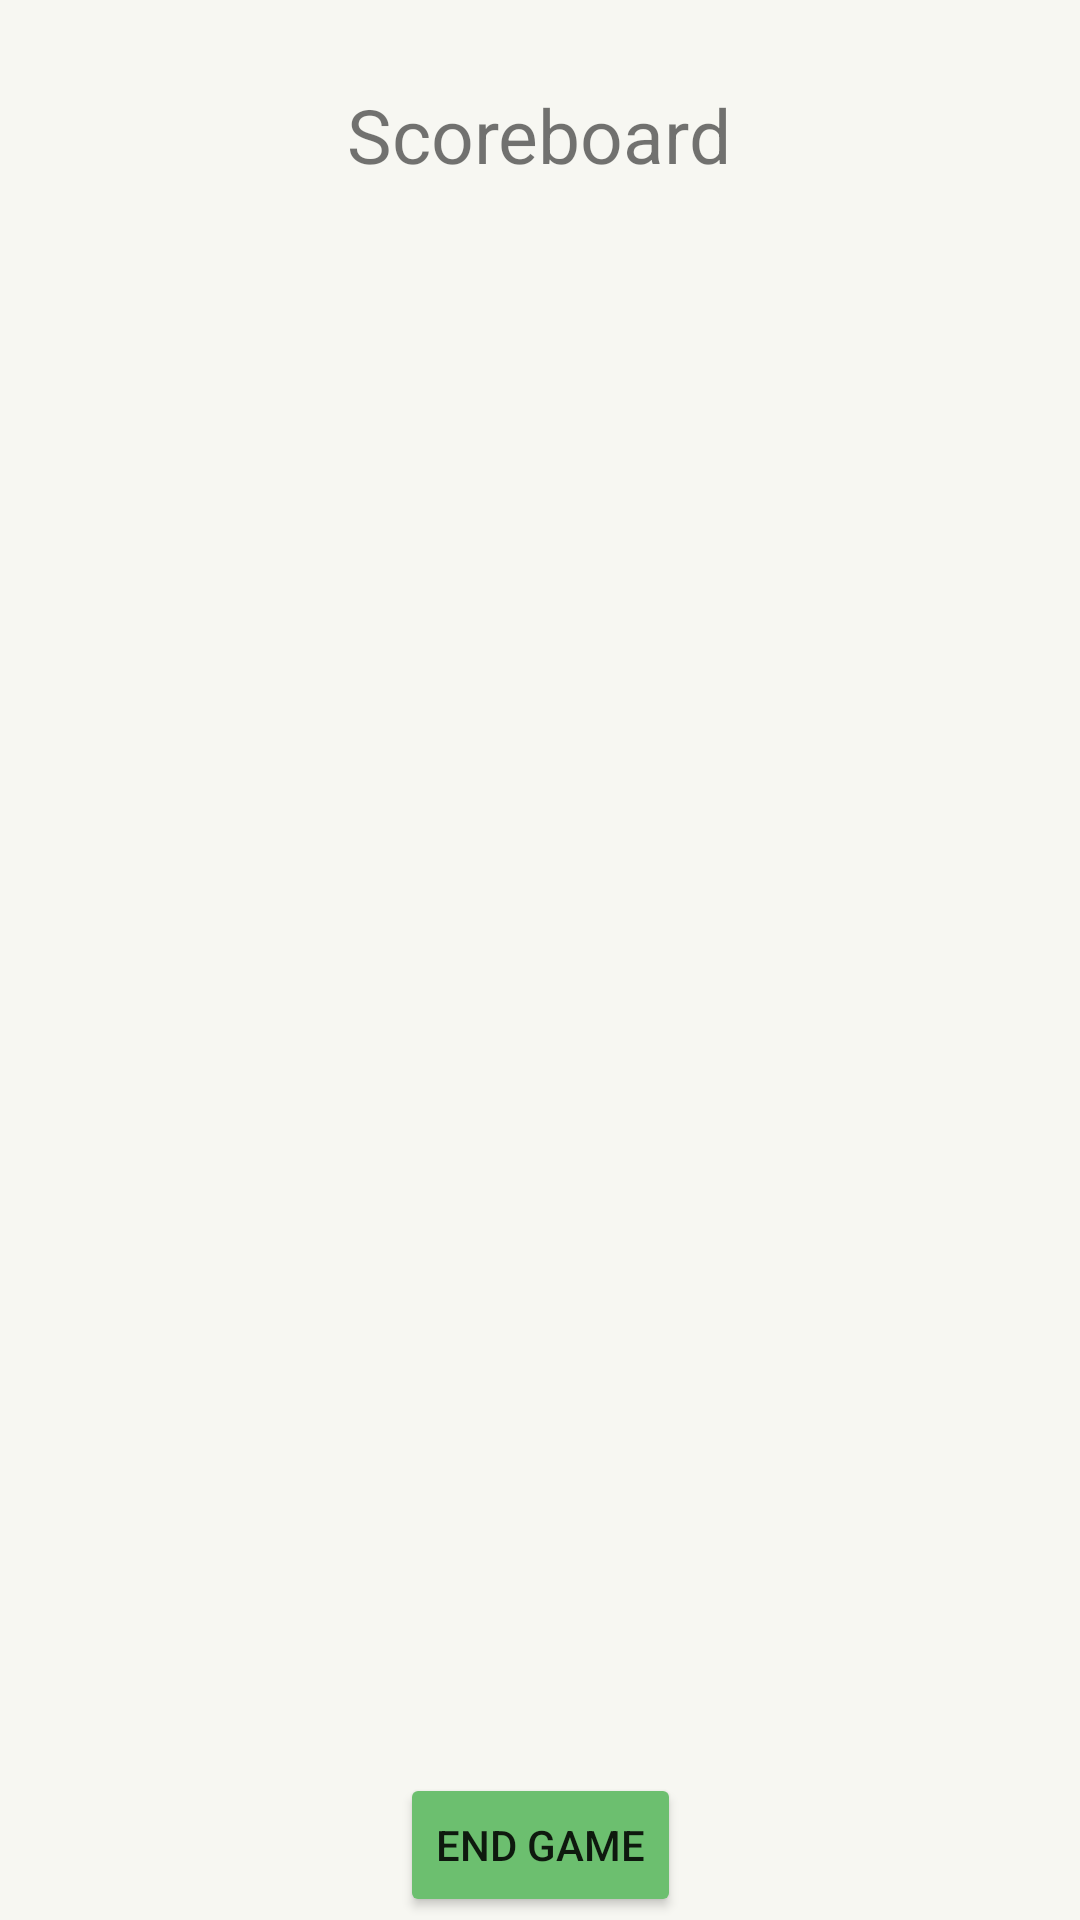

Here is an Android app screen rendered from its layout file. Give the layout XML and the strings, colors and styles it references.
<!-- AndroidManifest.xml: application theme Theme.MiniGolfApp -->
<!-- res/layout/activity_scoreboard.xml -->
<?xml version="1.0" encoding="utf-8"?>
<androidx.constraintlayout.widget.ConstraintLayout xmlns:android="http://schemas.android.com/apk/res/android"
    xmlns:app="http://schemas.android.com/apk/res-auto"
    xmlns:tools="http://schemas.android.com/tools"
    android:layout_width="match_parent"
    android:layout_height="match_parent"
    android:background="@color/cream_background"
    tools:context=".ScoreboardActivity">

    <TextView
        android:id="@+id/scoreboard_title"
        android:layout_width="wrap_content"
        android:layout_height="wrap_content"
        android:layout_marginTop="8dp"
        android:text="Scoreboard"
        android:textSize="25dp"
        app:layout_constraintBottom_toTopOf="@id/header_tbl"
        app:layout_constraintEnd_toEndOf="parent"
        app:layout_constraintHorizontal_bias="0.498"
        app:layout_constraintStart_toStartOf="parent"
        app:layout_constraintTop_toTopOf="parent" />

    <TableLayout
        android:id="@+id/header_tbl"
        android:layout_width="350dp"
        android:layout_height="wrap_content"
        android:layout_marginStart="16dp"
        android:layout_marginTop="16dp"
        android:layout_marginEnd="16dp"
        android:layout_marginBottom="2dp"
        app:layout_constraintBottom_toTopOf="@+id/scrollView2"
        app:layout_constraintEnd_toEndOf="parent"
        app:layout_constraintStart_toStartOf="parent"
        app:layout_constraintTop_toBottomOf="@+id/scoreboard_title" />

    <ScrollView
        android:id="@+id/scrollView2"
        android:layout_width="350dp"
        android:layout_height="470dp"
        android:layout_marginTop="120dp"
        app:layout_constraintEnd_toEndOf="parent"
        app:layout_constraintHorizontal_bias="0.488"
        app:layout_constraintStart_toStartOf="parent"
        app:layout_constraintTop_toTopOf="parent">

        <TableLayout
            android:id="@+id/score_tbl"
            android:layout_width="match_parent"
            android:layout_height="wrap_content" />
    </ScrollView>

    <Button
        android:id="@+id/end_game_btn"
        android:layout_width="wrap_content"
        android:layout_height="wrap_content"
        android:layout_marginTop="8dp"
        android:layout_marginBottom="8dp"
        android:backgroundTint="@color/green_primary"
        android:text="End Game"
        app:layout_constraintBottom_toBottomOf="parent"
        app:layout_constraintEnd_toEndOf="parent"
        app:layout_constraintStart_toStartOf="parent"
        app:layout_constraintTop_toBottomOf="@+id/scrollView2" />

</androidx.constraintlayout.widget.ConstraintLayout>
<!-- resources referenced by this layout -->
<resources>
  <color name="cream_background">#f7f7f2</color>
  <color name="green_primary">#6CBF6F</color>
  <style name="Theme.MiniGolfApp" parent="Theme.MaterialComponents.DayNight.NoActionBar">
          
          <item name="colorPrimary">@color/green_primary</item>
          <item name="colorPrimaryVariant">@color/green_primary</item>
          <item name="colorOnPrimary">@color/white</item>
          
          <item name="colorSecondary">@color/teal_200</item>
          <item name="colorSecondaryVariant">@color/teal_700</item>
          <item name="colorOnSecondary">@color/black</item>
          
          <item name="android:statusBarColor" tools:targetApi="l">#2BBF59</item>
          
      </style>
  <color name="white">#FFFFFFFF</color>
  <color name="teal_200">#FF03DAC5</color>
  <color name="teal_700">#FF018786</color>
  <color name="black">#FF000000</color>
</resources>
